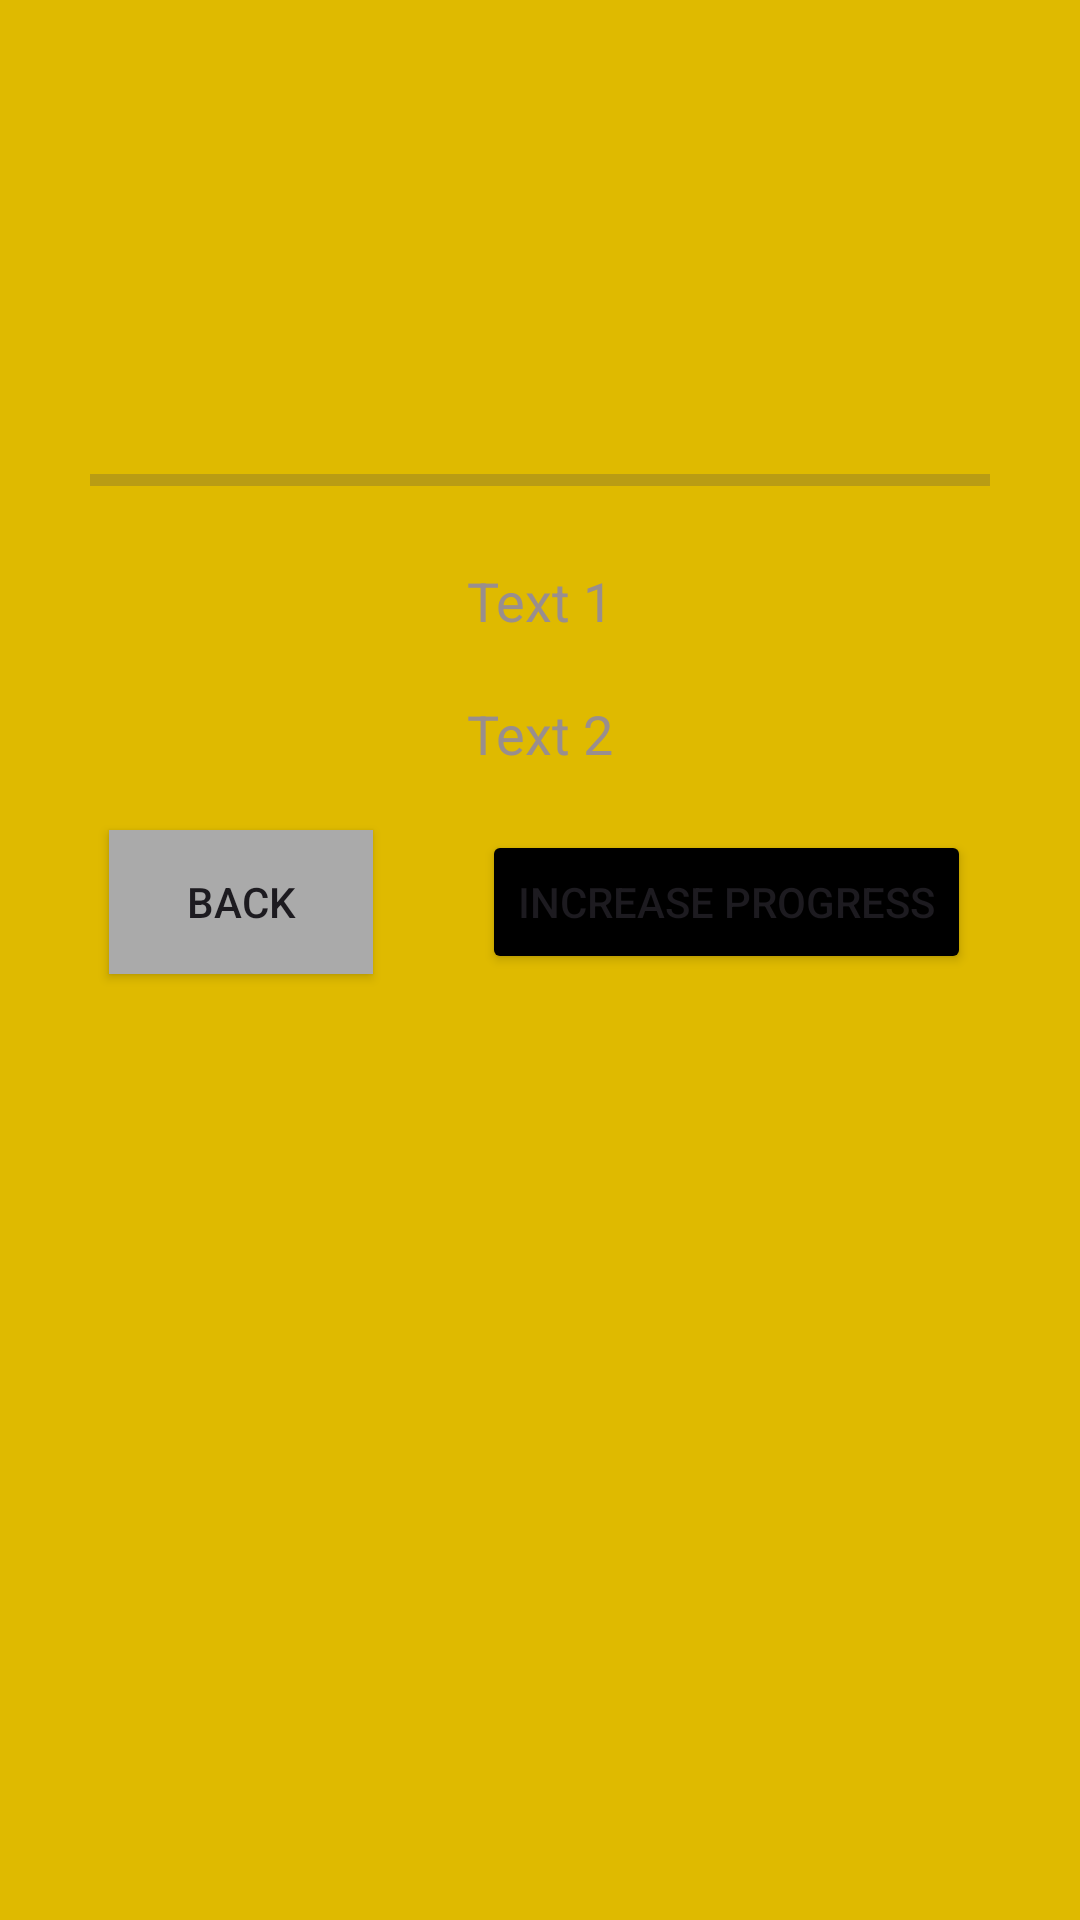

Produce the Android XML layout that renders to this screen, including the resource entries it uses.
<!-- AndroidManifest.xml: application theme Theme.PerehotNa5mesets -->
<!-- res/layout/fragment_on_board.xml -->
<?xml version="1.0" encoding="utf-8"?>
<androidx.constraintlayout.widget.ConstraintLayout xmlns:android="http://schemas.android.com/apk/res/android"
    xmlns:tools="http://schemas.android.com/tools"
    android:layout_width="match_parent"
    android:layout_height="match_parent"
    android:background="@color/yellow"
    xmlns:app="http://schemas.android.com/apk/res-auto"
    android:orientation="vertical"
    tools:context=".MainActivity">

    <androidx.viewpager2.widget.ViewPager2
        app:layout_constraintTop_toTopOf="parent"
        app:layout_constraintBottom_toTopOf="@id/textView1"
        app:layout_constraintEnd_toEndOf="parent"
        app:layout_constraintStart_toStartOf="parent"
        android:id="@+id/view_pager"
        android:layout_width="match_parent"
        android:layout_height="0dp"/>


    <ProgressBar
        android:id="@+id/progressBar"
        android:layout_width="300dp"
        android:layout_height="wrap_content"
        android:layout_marginTop="152dp"
        android:progress="0"
        style="@style/Widget.AppCompat.ProgressBar.Horizontal"
        app:layout_constraintEnd_toEndOf="parent"
        app:layout_constraintStart_toStartOf="parent"
        app:layout_constraintTop_toTopOf="parent" />

    <TextView
        android:id="@+id/textView1"
        android:layout_width="wrap_content"
        android:layout_height="wrap_content"
        android:text="Text 1"
        android:textSize="18sp"
        android:textColor="@color/darker_gray"
        app:layout_constraintEnd_toEndOf="@+id/progressBar"
        app:layout_constraintStart_toStartOf="@+id/progressBar"
        app:layout_constraintTop_toBottomOf="@+id/progressBar"
        android:layout_marginTop="20dp"/>

    <TextView
        android:id="@+id/textView2"
        android:layout_width="wrap_content"
        android:layout_height="wrap_content"
        android:text="Text 2"
        android:textColor="@color/darker_gray"
        android:textSize="18sp"
        app:layout_constraintEnd_toEndOf="@+id/progressBar"
        app:layout_constraintStart_toStartOf="@+id/progressBar"
        app:layout_constraintTop_toBottomOf="@+id/textView1"
        android:layout_marginTop="20dp"/>

    <Button
        android:id="@+id/increaseButton"
        android:layout_width="wrap_content"
        android:layout_height="wrap_content"
        android:text="Increase Progress"
        app:layout_constraintStart_toEndOf="@id/Button"
        android:layout_marginTop="20dp"
        app:layout_constraintEnd_toEndOf="parent"
        app:layout_constraintTop_toBottomOf="@+id/textView2"
        android:backgroundTint="@android:color/black"/>

    <androidx.appcompat.widget.AppCompatButton
        android:id="@+id/Button"
        android:layout_width="wrap_content"
        android:layout_height="wrap_content"
        android:text="Back"
        android:layout_marginTop="20dp"
        app:layout_constraintStart_toStartOf="parent"
        app:layout_constraintEnd_toStartOf="@+id/increaseButton"
        app:layout_constraintTop_toBottomOf="@+id/textView2"
        android:background="@android:color/darker_gray"/>

</androidx.constraintlayout.widget.ConstraintLayout>
<!-- resources referenced by this layout -->
<resources>
  <color name="darker_gray">#998E8E</color>
  <color name="yellow">#DFBA00</color>
  <style name="Theme.PerehotNa5mesets" parent="Base.Theme.PerehotNa5mesets" />
  <style name="Base.Theme.PerehotNa5mesets" parent="Theme.Material3.DayNight.NoActionBar">
          
          
      </style>
</resources>
